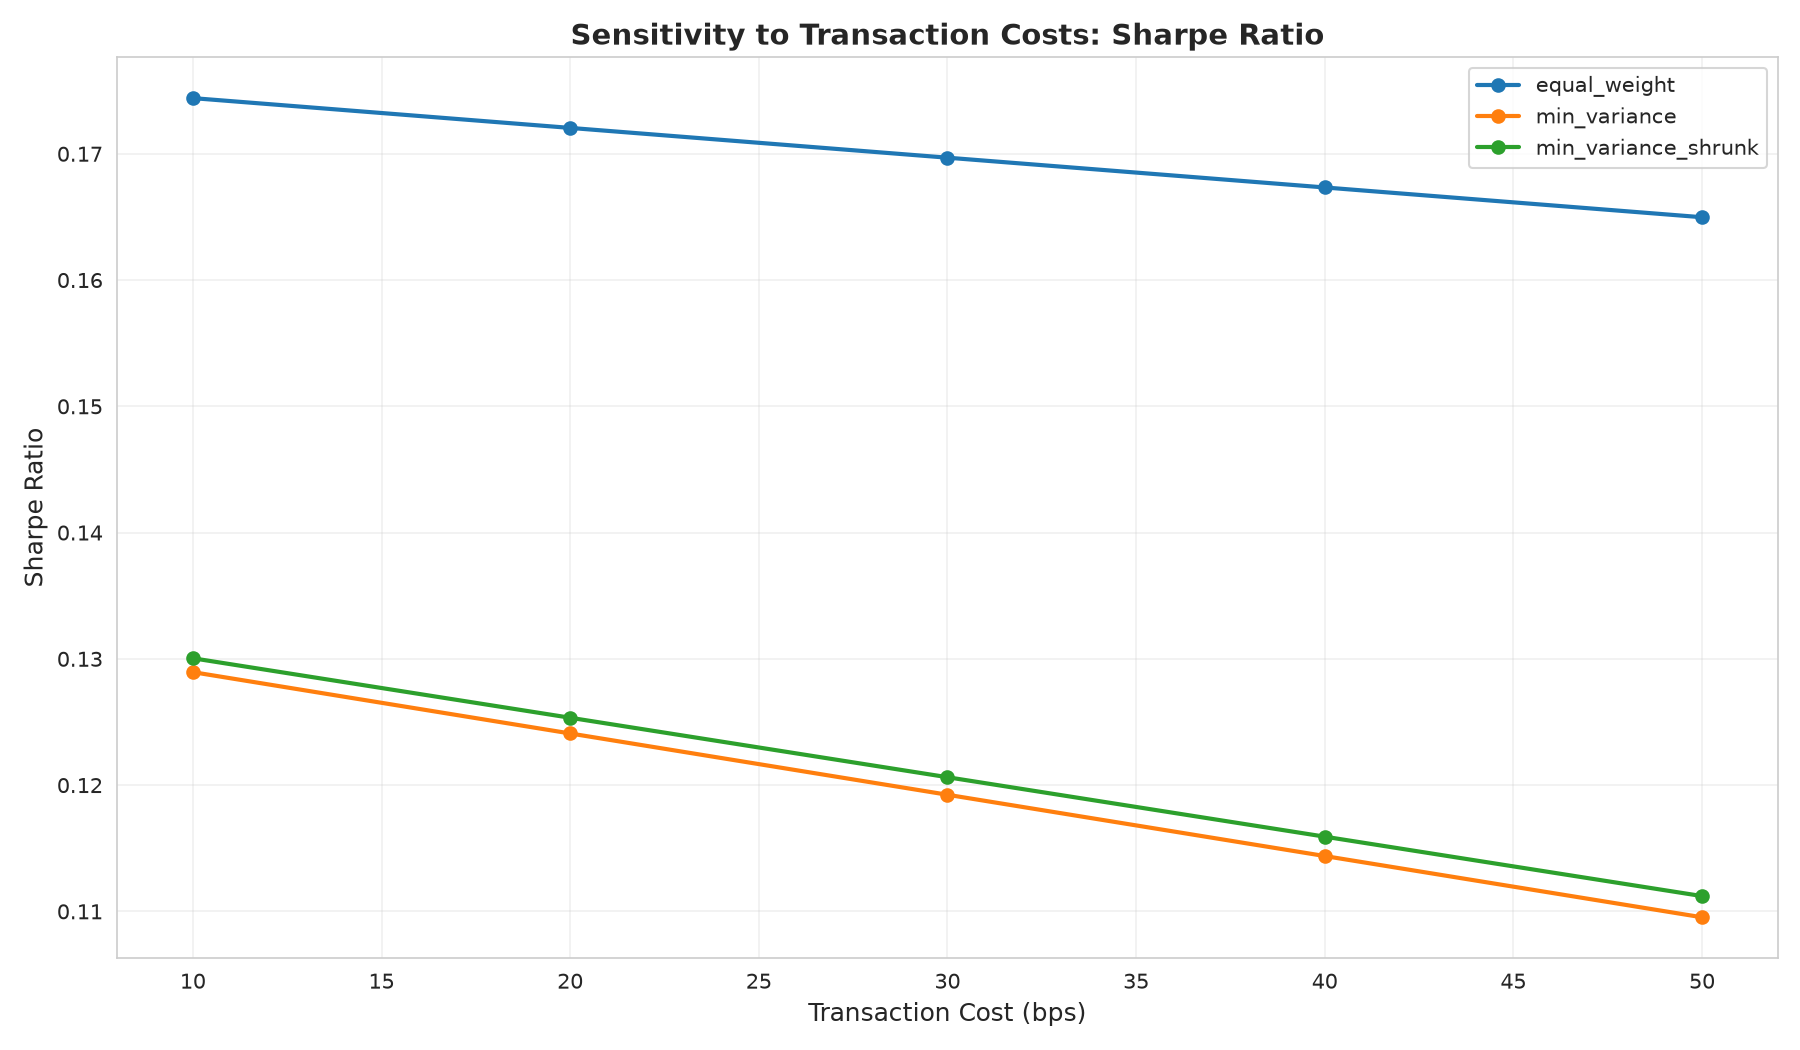

Source data for this figure (header and first rows):
, equal_weight, min_variance, min_variance_shrunk
10, 0.1744, 0.1289, 0.13
20, 0.172, 0.1241, 0.1253
30, 0.1697, 0.1192, 0.1206
40, 0.1673, 0.1144, 0.1159
50, 0.165, 0.1095, 0.1112
